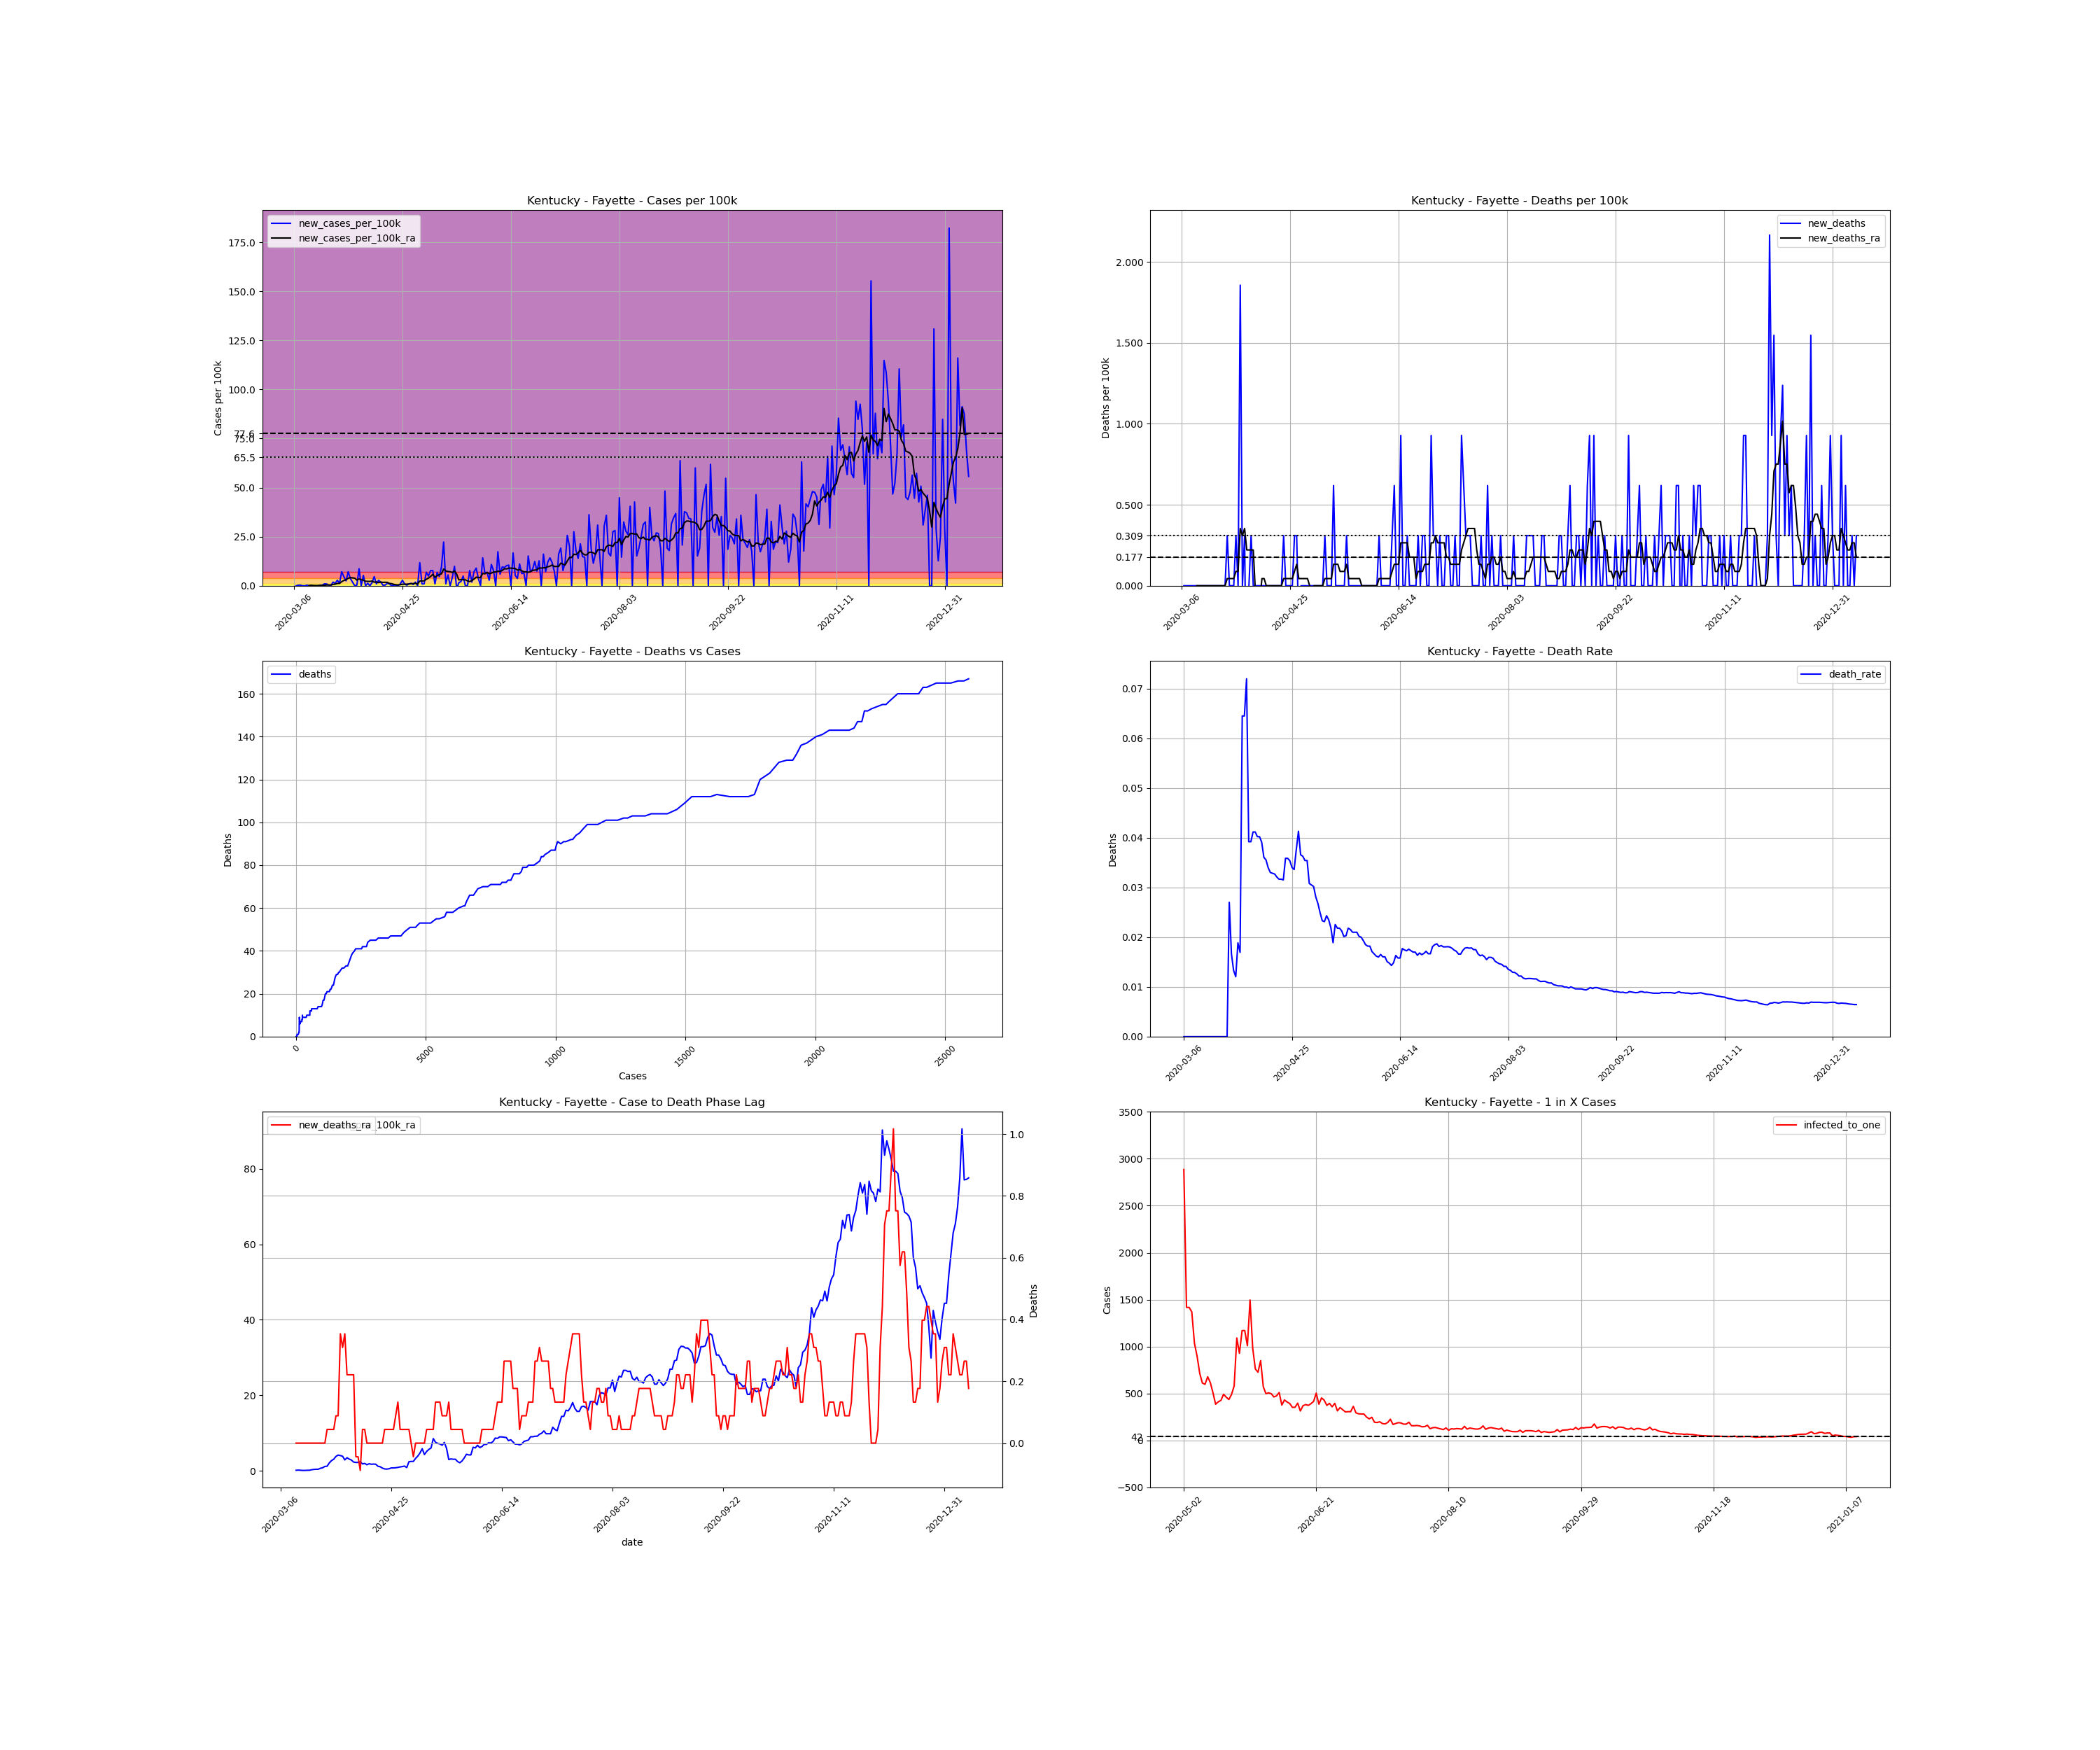

Values plotted in this chart, from the file beside it:
, date, county, state, fips, cases, deaths, COUNTY, STNAME, CTYNAME, POPESTIMATE2019, cases_per_100k, deaths_per_100k, death_rate, new_cases, new_cases_per_100k, new_deaths, new_cases_per_100k_ra, new_deaths_ra, active_cases, infected_to_one
18355, 2020-03-06, Fayette, Kentucky, 21067, 1, 0.0, 67, Kentucky, Fayette, 323152, 0.3095, 0.0, 0.0, , , , , , , 
18356, 2020-03-07, Fayette, Kentucky, 21067, 1, 0.0, 67, Kentucky, Fayette, 323152, 0.3095, 0.0, 0.0, 0.0, 0.0, 0.0, , , , 
18357, 2020-03-08, Fayette, Kentucky, 21067, 2, 0.0, 67, Kentucky, Fayette, 323152, 0.6189, 0.0, 0.0, 1.0, 0.3095, 0.0, , , , 
18358, 2020-03-09, Fayette, Kentucky, 21067, 3, 0.0, 67, Kentucky, Fayette, 323152, 0.9284, 0.0, 0.0, 1.0, 0.3095, 0.0, , , , 
18359, 2020-03-10, Fayette, Kentucky, 21067, 3, 0.0, 67, Kentucky, Fayette, 323152, 0.9284, 0.0, 0.0, 0.0, 0.0, 0.0, , , , 
18360, 2020-03-11, Fayette, Kentucky, 21067, 3, 0.0, 67, Kentucky, Fayette, 323152, 0.9284, 0.0, 0.0, 0.0, 0.0, 0.0, , , , 
18361, 2020-03-12, Fayette, Kentucky, 21067, 4, 0.0, 67, Kentucky, Fayette, 323152, 1.238, 0.0, 0.0, 1.0, 0.3095, 0.0, , , , 
18362, 2020-03-13, Fayette, Kentucky, 21067, 4, 0.0, 67, Kentucky, Fayette, 323152, 1.238, 0.0, 0.0, 0.0, 0.0, 0.0, 0.1326, 0.0, , 
18363, 2020-03-14, Fayette, Kentucky, 21067, 5, 0.0, 67, Kentucky, Fayette, 323152, 1.547, 0.0, 0.0, 1.0, 0.3095, 0.0, 0.1768, 0.0, 4.0, 20197
18364, 2020-03-15, Fayette, Kentucky, 21067, 5, 0.0, 67, Kentucky, Fayette, 323152, 1.547, 0.0, 0.0, 0.0, 0.0, 0.0, 0.1326, 0.0, 4.0, 20197
18365, 2020-03-16, Fayette, Kentucky, 21067, 5, 0.0, 67, Kentucky, Fayette, 323152, 1.547, 0.0, 0.0, 0.0, 0.0, 0.0, 0.08841, 0.0, 3.0, 26929
18366, 2020-03-17, Fayette, Kentucky, 21067, 5, 0.0, 67, Kentucky, Fayette, 323152, 1.547, 0.0, 0.0, 0.0, 0.0, 0.0, 0.08841, 0.0, 2.0, 40394
18367, 2020-03-18, Fayette, Kentucky, 21067, 6, 0.0, 67, Kentucky, Fayette, 323152, 1.857, 0.0, 0.0, 1.0, 0.3095, 0.0, 0.1326, 0.0, 3.0, 26929
18368, 2020-03-19, Fayette, Kentucky, 21067, 7, 0.0, 67, Kentucky, Fayette, 323152, 2.166, 0.0, 0.0, 1.0, 0.3095, 0.0, 0.1326, 0.0, 4.0, 20197
18369, 2020-03-20, Fayette, Kentucky, 21067, 10, 0.0, 67, Kentucky, Fayette, 323152, 3.095, 0.0, 0.0, 3.0, 0.9284, 0.0, 0.2652, 0.0, 6.0, 13465
18370, 2020-03-21, Fayette, Kentucky, 21067, 13, 0.0, 67, Kentucky, Fayette, 323152, 4.023, 0.0, 0.0, 3.0, 0.9284, 0.0, 0.3537, 0.0, 9.0, 8976
18371, 2020-03-22, Fayette, Kentucky, 21067, 14, 0.0, 67, Kentucky, Fayette, 323152, 4.332, 0.0, 0.0, 1.0, 0.3095, 0.0, 0.3979, 0.0, 9.0, 8976
18372, 2020-03-23, Fayette, Kentucky, 21067, 14, 0.0, 67, Kentucky, Fayette, 323152, 4.332, 0.0, 0.0, 0.0, 0.0, 0.0, 0.3979, 0.0, 9.0, 8976
18373, 2020-03-24, Fayette, Kentucky, 21067, 20, 0.0, 67, Kentucky, Fayette, 323152, 6.189, 0.0, 0.0, 6.0, 1.857, 0.0, 0.6631, 0.0, 15.0, 5386
18374, 2020-03-25, Fayette, Kentucky, 21067, 24, 0.0, 67, Kentucky, Fayette, 323152, 7.427, 0.0, 0.0, 4.0, 1.238, 0.0, 0.7957, 0.0, 19.0, 4252
18375, 2020-03-26, Fayette, Kentucky, 21067, 33, 0.0, 67, Kentucky, Fayette, 323152, 10.21, 0.0, 0.0, 9.0, 2.785, 0.0, 1.149, 0.0, 27.0, 2992
18376, 2020-03-27, Fayette, Kentucky, 21067, 37, 1.0, 67, Kentucky, Fayette, 323152, 11.45, 0.3095, 0.02703, 4.0, 1.238, 0.3095, 1.194, 0.04421, 30.0, 2693
18377, 2020-03-28, Fayette, Kentucky, 21067, 60, 1.0, 67, Kentucky, Fayette, 323152, 18.57, 0.3095, 0.01667, 23.0, 7.117, 0.0, 2.078, 0.04421, 50.0, 1616
18378, 2020-03-29, Fayette, Kentucky, 21067, 75, 1.0, 67, Kentucky, Fayette, 323152, 23.21, 0.3095, 0.01333, 15.0, 4.642, 0.0, 2.697, 0.04421, 62.0, 1303
18379, 2020-03-30, Fayette, Kentucky, 21067, 83, 1.0, 67, Kentucky, Fayette, 323152, 25.68, 0.3095, 0.01205, 8.0, 2.476, 0.0, 3.05, 0.04421, 69.0, 1171
18380, 2020-03-31, Fayette, Kentucky, 21067, 106, 2.0, 67, Kentucky, Fayette, 323152, 32.8, 0.6189, 0.01887, 23.0, 7.117, 0.3095, 3.802, 0.08841, 92.0, 878.1
18381, 2020-04-01, Fayette, Kentucky, 21067, 118, 2.0, 67, Kentucky, Fayette, 323152, 36.52, 0.6189, 0.01695, 12.0, 3.713, 0.0, 4.155, 0.08841, 98.0, 824.4
18382, 2020-04-02, Fayette, Kentucky, 21067, 124, 8.0, 67, Kentucky, Fayette, 323152, 38.37, 2.476, 0.06452, 6.0, 1.857, 1.857, 4.023, 0.3537, 100.0, 807.9
18383, 2020-04-03, Fayette, Kentucky, 21067, 124, 8.0, 67, Kentucky, Fayette, 323152, 38.37, 2.476, 0.06452, 0.0, 0.0, 0.0, 3.846, 0.3095, 91.0, 887.8
18384, 2020-04-04, Fayette, Kentucky, 21067, 125, 9.0, 67, Kentucky, Fayette, 323152, 38.68, 2.785, 0.072, 1.0, 0.3095, 0.3095, 2.873, 0.3537, 88.0, 918
18385, 2020-04-05, Fayette, Kentucky, 21067, 153, 6.0, 67, Kentucky, Fayette, 323152, 47.35, 1.857, 0.03922, 28.0, 8.665, -0.9284, 3.448, 0.221, 93.0, 868.7
18386, 2020-04-06, Fayette, Kentucky, 21067, 153, 6.0, 67, Kentucky, Fayette, 323152, 47.35, 1.857, 0.03922, 0.0, 0.0, 0.0, 3.095, 0.221, 78.0, 1036
18387, 2020-04-07, Fayette, Kentucky, 21067, 170, 7.0, 67, Kentucky, Fayette, 323152, 52.61, 2.166, 0.04118, 17.0, 5.261, 0.3095, 2.829, 0.221, 87.0, 928.6
18388, 2020-04-08, Fayette, Kentucky, 21067, 170, 7.0, 67, Kentucky, Fayette, 323152, 52.61, 2.166, 0.04118, 0.0, 0.0, 0.0, 2.299, 0.221, 64.0, 1262
18389, 2020-04-09, Fayette, Kentucky, 21067, 174, 7.0, 67, Kentucky, Fayette, 323152, 53.84, 2.166, 0.04023, 4.0, 1.238, 0.0, 2.21, -0.04421, 56.0, 1443
18390, 2020-04-10, Fayette, Kentucky, 21067, 174, 7.0, 67, Kentucky, Fayette, 323152, 53.84, 2.166, 0.04023, 0.0, 0.0, 0.0, 2.21, -0.04421, 50.0, 1616
18391, 2020-04-11, Fayette, Kentucky, 21067, 179, 7.0, 67, Kentucky, Fayette, 323152, 55.39, 2.166, 0.03911, 5.0, 1.547, 0.0, 2.387, -0.08841, 55.0, 1469
18392, 2020-04-12, Fayette, Kentucky, 21067, 194, 7.0, 67, Kentucky, Fayette, 323152, 60.03, 2.166, 0.03608, 15.0, 4.642, 0.0, 1.813, 0.04421, 69.0, 1171
18393, 2020-04-13, Fayette, Kentucky, 21067, 197, 7.0, 67, Kentucky, Fayette, 323152, 60.96, 2.166, 0.03553, 3.0, 0.9284, 0.0, 1.945, 0.04421, 44.0, 1836
18394, 2020-04-14, Fayette, Kentucky, 21067, 206, 7.0, 67, Kentucky, Fayette, 323152, 63.75, 2.166, 0.03398, 9.0, 2.785, 0.0, 1.591, 3.172065784643304e-17, 53.0, 1524
18395, 2020-04-15, Fayette, Kentucky, 21067, 212, 7.0, 67, Kentucky, Fayette, 323152, 65.6, 2.166, 0.03302, 6.0, 1.857, 0.0, 1.857, 3.172065784643304e-17, 42.0, 1924
18396, 2020-04-16, Fayette, Kentucky, 21067, 213, 7.0, 67, Kentucky, Fayette, 323152, 65.91, 2.166, 0.03286, 1.0, 0.3095, 0.0, 1.724, 3.172065784643304e-17, 43.0, 1879
18397, 2020-04-17, Fayette, Kentucky, 21067, 214, 7.0, 67, Kentucky, Fayette, 323152, 66.22, 2.166, 0.03271, 1.0, 0.3095, 0.0, 1.768, 3.172065784643304e-17, 40.0, 2020
18398, 2020-04-18, Fayette, Kentucky, 21067, 218, 7.0, 67, Kentucky, Fayette, 323152, 67.46, 2.166, 0.03211, 4.0, 1.238, 0.0, 1.724, 3.172065784643304e-17, 44.0, 1836
18399, 2020-04-19, Fayette, Kentucky, 21067, 221, 7.0, 67, Kentucky, Fayette, 323152, 68.39, 2.166, 0.03167, 3.0, 0.9284, 0.0, 1.194, 3.172065784643304e-17, 42.0, 1924
18400, 2020-04-20, Fayette, Kentucky, 21067, 221, 7.0, 67, Kentucky, Fayette, 323152, 68.39, 2.166, 0.03167, 0.0, 0.0, 0.0, 1.061, 3.172065784643304e-17, 27.0, 2992
18401, 2020-04-21, Fayette, Kentucky, 21067, 222, 7.0, 67, Kentucky, Fayette, 323152, 68.7, 2.166, 0.03153, 1.0, 0.3095, 0.0, 0.7073, 3.172065784643304e-17, 25.0, 3232
18402, 2020-04-22, Fayette, Kentucky, 21067, 223, 8.0, 67, Kentucky, Fayette, 323152, 69.01, 2.476, 0.03587, 1.0, 0.3095, 0.3095, 0.4863, 0.04421, 17.0, 4752
18403, 2020-04-23, Fayette, Kentucky, 21067, 223, 8.0, 67, Kentucky, Fayette, 323152, 69.01, 2.476, 0.03587, 0.0, 0.0, 0.0, 0.4421, 0.04421, 11.0, 7344
18404, 2020-04-24, Fayette, Kentucky, 21067, 226, 8.0, 67, Kentucky, Fayette, 323152, 69.94, 2.476, 0.0354, 3.0, 0.9284, 0.0, 0.5305, 0.04421, 13.0, 6214
18405, 2020-04-25, Fayette, Kentucky, 21067, 235, 8.0, 67, Kentucky, Fayette, 323152, 72.72, 2.476, 0.03404, 9.0, 2.785, 0.0, 0.7515, 0.04421, 21.0, 3847
18406, 2020-04-26, Fayette, Kentucky, 21067, 238, 8.0, 67, Kentucky, Fayette, 323152, 73.65, 2.476, 0.03361, 3.0, 0.9284, 0.0, 0.7515, 0.04421, 20.0, 4039
18407, 2020-04-27, Fayette, Kentucky, 21067, 239, 9.0, 67, Kentucky, Fayette, 323152, 73.96, 2.785, 0.03766, 1.0, 0.3095, 0.3095, 0.7957, 0.08841, 18.0, 4488
18408, 2020-04-28, Fayette, Kentucky, 21067, 242, 10.0, 67, Kentucky, Fayette, 323152, 74.89, 3.095, 0.04132, 3.0, 0.9284, 0.3095, 0.8841, 0.1326, 21.0, 3847
18409, 2020-04-29, Fayette, Kentucky, 21067, 246, 9.0, 67, Kentucky, Fayette, 323152, 76.13, 2.785, 0.03659, 4.0, 1.238, -0.3095, 1.017, 0.04421, 24.0, 3366
18410, 2020-04-30, Fayette, Kentucky, 21067, 248, 9.0, 67, Kentucky, Fayette, 323152, 76.74, 2.785, 0.03629, 2.0, 0.6189, 0.0, 1.105, 0.04421, 25.0, 3232
18411, 2020-05-01, Fayette, Kentucky, 21067, 254, 9.0, 67, Kentucky, Fayette, 323152, 78.6, 2.785, 0.03543, 6.0, 1.857, 0.0, 1.238, 0.04421, 31.0, 2606
18412, 2020-05-02, Fayette, Kentucky, 21067, 254, 9.0, 67, Kentucky, Fayette, 323152, 78.6, 2.785, 0.03543, 0.0, 0.0, 0.0, 0.8399, 0.04421, 28.0, 2885
18413, 2020-05-03, Fayette, Kentucky, 21067, 292, 9.0, 67, Kentucky, Fayette, 323152, 90.36, 2.785, 0.03082, 38.0, 11.76, 0.0, 2.387, 0.04421, 57.0, 1417
18414, 2020-05-04, Fayette, Kentucky, 21067, 295, 9.0, 67, Kentucky, Fayette, 323152, 91.29, 2.785, 0.03051, 3.0, 0.9284, 0.0, 2.476, 3.172065784643304e-17, 57.0, 1417
... 252 more rows
